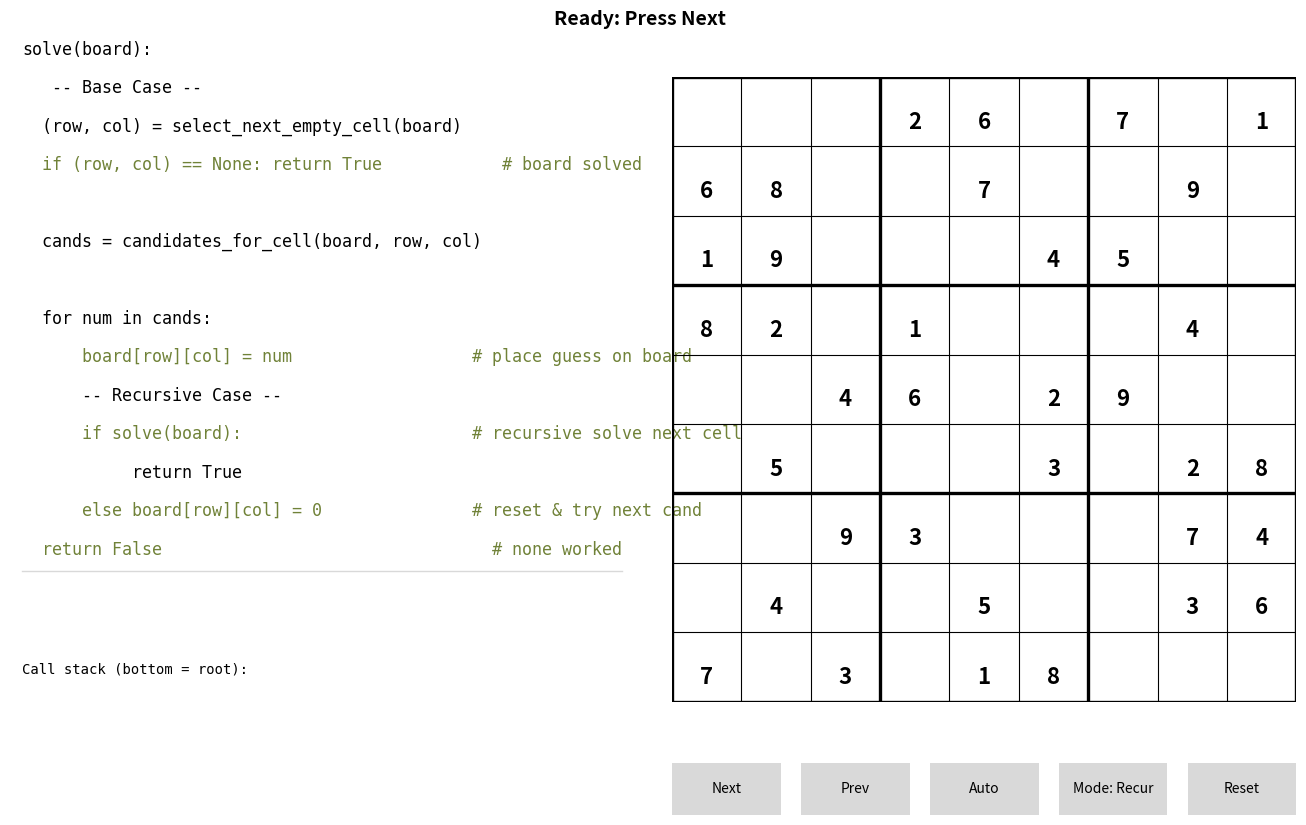

The script that saved this image:
# sudoku_teach_left_right_stack_only_v17.py
# v17 = v14 + (safe) Mode toggle + two extra pseudocodes (While, For).
# NOTE: For maximum stability, all modes use the same proven recursive
#       event generator. Students still see different pseudocode/labels.

import copy
import matplotlib.pyplot as plt
from matplotlib.gridspec import GridSpec, GridSpecFromSubplotSpec
from matplotlib.patches import Rectangle
from matplotlib.widgets import Button

# ---- Appearance & Layout Knobs ---------------------------------------------
GIVEN_NUM_COLOR   = 'black'
FILLED_NUM_COLOR  = 'tab:blue'
CELL_HL_COLOR     = 'tab:green'
CONFLICT_COLOR    = 'red'
STACK_TRUE_COLOR  = 'tab:green'
STACK_FALSE_COLOR = 'tab:red'
STACK_NEUTRAL     = 'black'

COMMENT_COLOR = '#708238'
PC_FONTSIZE_BASE  = 12

# >>> Call stack spacing controls:
STACK_AUTO_FIT = False   # ← original
STACK_Y0       = 0.68    # ← original
STACK_DY       = 0.20    # ← original
STACK_BOTTOM   = 0.10    # ← original
STACK_FONTSIZE = 10      # ← original
# ---------------------------------------------------------------------------

PUZZLE = [
    [0,0,0, 2,6,0, 7,0,1],
    [6,8,0, 0,7,0, 0,9,0],
    [1,9,0, 0,0,4, 5,0,0],
    [8,2,0, 1,0,0, 0,4,0],
    [0,0,4, 6,0,2, 9,0,0],
    [0,5,0, 0,0,3, 0,2,8],
    [0,0,9, 3,0,0, 0,7,4],
    [0,4,0, 0,5,0, 0,3,6],
    [7,0,3, 0,1,8, 0,0,0],
]

# ---------- Core helpers ----------
def count_empty(board):
    return sum(1 for r in range(9) for c in range(9) if board[r][c] == 0)

def select_cell_first_empty(board):
    for r in range(9):
        for c in range(9):
            if board[r][c] == 0:
                return (r, c)
    return None

def check_reason(board, r, c, d):  
    # #checks whether placing digit d at position (r,c) is valid. 
    # returns (True, None) if valid, (False, reason) if invalid.
    
    for j in range(9):
        if board[r][j] == d: #check row by trying out all columns in fixed row
            return False, {'rule':'row', 'conflicts':[(r,j)]}
    for i in range(9):
        if board[i][c] == d: #check column by trying out all rows in fixed column
            return False, {'rule':'col', 'conflicts':[(i,c)]}
    
    br, bc = (r//3)*3, (c//3)*3 #identify beginning row and column for the subsquare. // is a floor operator.
    for i in range(br, br+3):
        for j in range(bc, bc+3): #iterate columns then row first
            if board[i][j] == d:
                return False, {'rule':'box', 'conflicts':[(i,j)]}
    return True, None

def candidates_for(board, r, c): 
    #test number from 1 to 9, and only keep them if they satisfy the constraints, check_reason[0] = true
    return [d for d in range(1,10) if check_reason(board, r, c, d)[0]]

# ---------- Event generator (unchanged recursive; stable) ----------
def solve_steps(board, select_cell=select_cell_first_empty):
    def _solve(depth=0):
        k = count_empty(board)
        pos = select_cell(board)
        if pos is None:
            yield {'type':'base_case','k':k,'depth':depth}
            yield {'type':'solved','k':k,'depth':depth}
            return

        r,c = pos
        yield {'type':'select','cell':(r,c),'k':k,'depth':depth}
        cands = candidates_for(board, r, c)
        yield {'type':'build_candidates','cell':(r,c), 'cands':cands,'k':k,'depth':depth}
        yield {'type':'candidates','cell':(r,c),'cands':cands,'k':k,'depth':depth}
        yield {'type':'init_candidates', 'cell':(r,c), 'cands':cands, 'next_idx':0, 'k':k, 'depth':depth}
        for idx, d in enumerate(cands):
            yield {'type':'advance_candidate_index','cell':(r,c), 'digit': d, 'next_idx':idx, 'k':k, 'depth':depth}
            ok, reason = check_reason(board, r, c, d)
            yield {'type':'try','cell':(r,c),'digit':d,'valid':ok,'reason':reason,'k':k,'depth':depth}
            if not ok:
                continue

            board[r][c] = d
            yield {'type':'place','cell':(r,c),'digit':d,'k':k-1,'depth':depth}
            yield {'type':'push_decision', 'cell':(r,c), 'digit':d, 'cands':cands, 'next_idx':idx+1, 'k':k-1,'depth':depth}
            yield {'type':'recurse_enter','k':k-1,'depth':depth+1}
            outcome = None
            for ev in _solve(depth+1):
                yield ev
                if ev.get('type') == 'solved':
                    outcome = True
            yield {'type':'recurse_return','ok':bool(outcome),'k':count_empty(board),'depth':depth}

            if outcome:
                return True

            board[r][c] = 0
            yield {'type':'reset_cell', 'cell':(r,c), 'k':count_empty(board), 'depth':depth}
            yield {'type':'backtrack','cell':(r,c),'k':count_empty(board),'depth':depth}

        yield {'type':'dead_end','cell':(r,c),'cands':cands,'k':k,'depth':depth}
        return False
    yield from _solve()

def generate_event_trace(puzzle, select_cell=select_cell_first_empty):
    return list(solve_steps(copy.deepcopy(puzzle), select_cell))

# ---------- Viz ----------
class SudokuTeachViz:
    def __init__(self, puzzle):
        self.orig  = copy.deepcopy(puzzle)
        self.board = copy.deepcopy(puzzle)
        # NEW: mode cycle (purely visual, solver stays the same for stability)
        self.mode_cycle = ['Recur', 'While']
        self.mode_idx   = 0
        self.mode       = self.mode_cycle[self.mode_idx]

        self.fig = plt.figure(figsize=(13.4, 8.6))
        plt.subplots_adjust(left=0.03, right=0.99, top=0.95, bottom=0.12, wspace=0.06)

        outer = GridSpec(nrows=1, ncols=2, figure=self.fig, width_ratios=[1.45, 1.45])

        left = GridSpecFromSubplotSpec(3, 1, subplot_spec=outer[0,0],
                                       height_ratios=[0.82, 0.06, 0.12], hspace=0.02)
        self.ax_pc    = self.fig.add_subplot(left[0,0])
        self.ax_info  = self.fig.add_subplot(left[1,0])
        self.ax_stack = self.fig.add_subplot(left[2,0])

        self.ax_grid  = self.fig.add_subplot(outer[0,1])

        def silence(ax):
            ax.set_xticks([]); ax.set_yticks([])
            for sp in ax.spines.values(): sp.set_visible(False)
        for ax in (self.ax_pc, self.ax_info, self.ax_stack):
            silence(ax); ax.set_xlim(0,1); ax.set_ylim(0,1)

        # Grid
        self.ax_grid.set_xlim(0,9); self.ax_grid.set_ylim(0,9)
        self.ax_grid.set_aspect('equal'); self.ax_grid.invert_yaxis(); self.ax_grid.axis('off')
        for i in range(10):
            lw = 2.4 if i % 3 == 0 else 0.8
            self.ax_grid.plot([0,9],[i,i], linewidth=lw, color='black')
            self.ax_grid.plot([i,i],[0,9], linewidth=lw, color='black')

        self.status_text = self.fig.text(0.50, 0.965, "Ready: Press Next",
                                         ha='center', va='center', fontsize=14, fontweight='bold')

        # --- Pseudocode sets (right-arrow assignment; clearer names)
        self.pc_sets = {
            'Recur': [
                "solve(board):",
                "   -- Base Case -- ",
                "  (row, col) = select_next_empty_cell(board)",
                "  if (row, col) == None: return True            # board solved",
                "",
                "  cands = candidates_for_cell(board, row, col)",
                "",
                "  for num in cands:",
                "      board[row][col] = num                  # place guess on board",
                "      -- Recursive Case -- ",
                "      if solve(board):                       # recursive solve next cell",
                "           return True            ",
                "      else board[row][col] = 0               # reset & try next cand",
                "  return False                                 # none worked",
            ],

            'While': [
                "solve(board):                     # cand = candidates, idx = index", 
                "  decision_stack = []             # entry: (row, col, cands, next_cand_idx)",
                "  while count_empty_cells(board) > 0:",
                "       (row, col) = select_next_empty_cell(board)",
                "       cands = candidates_for_cell(board, row, col); & next_cand_idx = 0",
                "       while True:",
                "       if next_cand_idx == len(cands):          # tried all candidates so backtrack",
                "           if decision_stack is empty: return False   # unsolvable",
                "              else pop(decision_stack);            # restore previous entry",
                "              board[row][col] → 0; continue        # reset cell",
                "      cand = cands[next_cand_idx]   # next_cand_idx is a pointer for the candidate list",       
                "      next_cand_idx +=1",
                "      board[row][col] = cand                # place guess",
                "      push(decision_stack, (row, col, cands, next_cand_idx))  # remember where to resume",
                "      break                                   # move to next blank",
                "  return True                                   # solved",
            ],
        }


        # Draw initial pseudocode
        self._draw_pseudocode()

        # k badge
        self.k_text = self.ax_pc.text(0.965, 0.102, "k: —",
            fontsize=PC_FONTSIZE_BASE - 1, ha='right', va='center', family='monospace',
            bbox=dict(boxstyle="round,pad=0.25", fc=(0.95,0.95,0.95), ec="0.7"))
        self.k_text.set_visible(False)   # ← hide permanently
        # Info
        self.left_info = self.ax_info.text(0.02, 0.5, "", fontsize=10, ha='left', va='center', wrap=True, fontweight ='bold')

        # Stack header
        self.stack_header = self.ax_stack.text(0.02, 0.985, "Call stack (bottom = root):",
                           fontsize=STACK_FONTSIZE, family='monospace', ha='left', va='top')
        self.stack_drawn = []
        self.stack_frames = []  # {'depth','r','c','d','ret'}

        # Grid overlays
        self.cell_hl = Rectangle((0,0),1,1, fill=True, alpha=0.18, color=CELL_HL_COLOR)
        self.ax_grid.add_patch(self.cell_hl); self.cell_hl.set_visible(False)
        self.conflict_patches = []
        self.number_texts = [[None]*9 for _ in range(9)]
        self.draw_numbers()

        # Playback
        self.finished = False
        self.events  = []
        self.history = []
        self.index = -1
        self.autoplay = False
        self.timer = self.fig.canvas.new_timer(interval=180)
        self.timer.add_callback(self.auto_tick)

        self._init_buttons_under_grid()
        self.new_run()
    def set_k(self, k): #num_empty cells
        if hasattr(self, 'k_text'):
            self.k_text.set_text(f"k: {k}")
            self.k_text.set_visible(False)

    # ---- Pseudocode drawing & highlighting
    def _draw_pseudocode(self):
        # clear old texts
        for artist in getattr(self, "pc_texts", []):
            try: artist.remove()
            except Exception: pass
        self.pc_texts = []

        # clear highlight rect
        if hasattr(self, "pc_hl") and self.pc_hl in getattr(self.ax_pc, "patches", []):
            try: self.pc_hl.remove()
            except Exception: pass
        self.pc_hl = None

        # clear previous divider line(s)
        for ln in list(self.ax_pc.lines):
            try: ln.remove()
            except Exception: pass

        # draw current pseudocode
        lines = self.pc_sets.get(self.mode, self.pc_sets['Recur'])
        pc_fs = PC_FONTSIZE_BASE
        if self.mode == 'While':
            pc_fs -= 2         # smaller while-loop pseudocode
        n = len(lines)
        self.pc_y0 = 0.97
        bottom_margin = 0.02
        self.pc_dy = min(0.0666, (self.pc_y0 - bottom_margin) / max(1, n))
        for i, line in enumerate(lines):
            y = self.pc_y0 - i*self.pc_dy
            color = COMMENT_COLOR if '#' in line else 'black'
            t = self.ax_pc.text(0.02, y, line, fontsize=pc_fs, family='monospace',
                                ha='left', va='center', color=color)
            self.pc_texts.append(t)

        # highlight block (hidden until we select a line)
        self.pc_hl = Rectangle((0,0),0.001,0.001,
                               facecolor='yellow', alpha=0.18, zorder=0)
        self.ax_pc.add_patch(self.pc_hl); self.pc_hl.set_visible(False)

        # divider under last line
        last_y = self.pc_y0 - (n-1)*self.pc_dy
        divider_y = last_y - self.pc_dy*0.55
        self.ax_pc.plot([0.02, 0.98], [divider_y, divider_y], color='0.85', lw=1)

        self.fig.canvas.draw_idle()

    # ---- Buttons under grid (figure coords) ----
    def _init_buttons_under_grid(self):
        gb = self.ax_grid.get_position(self.fig)
        h = 0.06
        y = max(0.03, gb.y0 - 0.08)
        total_w = gb.x1 - gb.x0
        pad = 0.015
        bw = (total_w - pad*4) / 5.0
        xs = [gb.x0 + i*(bw+pad) for i in range(5)]
        def silence(ax):
            ax.set_xticks([]); ax.set_yticks([])
            for sp in ax.spines.values(): sp.set_visible(False)
        ax_next  = self.fig.add_axes([xs[0], y, bw, h]); silence(ax_next)
        ax_prev  = self.fig.add_axes([xs[1], y, bw, h]); silence(ax_prev)
        ax_auto  = self.fig.add_axes([xs[2], y, bw, h]); silence(ax_auto)
        ax_mode  = self.fig.add_axes([xs[3], y, bw, h]); silence(ax_mode)
        ax_reset = self.fig.add_axes([xs[4], y, bw, h]); silence(ax_reset)
        self.btn_next = Button(ax_next,  'Next')
        self.btn_prev = Button(ax_prev,  'Prev')
        self.btn_auto = Button(ax_auto,  'Auto')
        self.btn_mode = Button(ax_mode,  f"Mode: {self.mode}")
        self.btn_reset= Button(ax_reset, 'Reset')
        self.btn_next.on_clicked(self.on_next)
        self.btn_prev.on_clicked(self.on_prev)
        self.btn_auto.on_clicked(self.on_auto)
        self.btn_mode.on_clicked(self.on_mode)
        self.btn_reset.on_clicked(self.on_reset)

    # ---- Draw helpers ----
    def draw_numbers(self):
        for r in range(9):
            for c in range(9):
                t = self.number_texts[r][c]
                if t: t.remove()
                self.number_texts[r][c] = None
        for r in range(9):
            for c in range(9):
                v = self.board[r][c]
                if v != 0:
                    color = GIVEN_NUM_COLOR if self.orig[r][c] != 0 else FILLED_NUM_COLOR
                    self.number_texts[r][c] = self.ax_grid.text(
                        c+0.5, r+0.65, str(v), ha='center', va='center',
                        fontsize=16, fontweight='bold' if self.orig[r][c] != 0 else 'normal',
                        color=color
                    )
        self.fig.canvas.draw_idle()

    def set_status(self, headline, info=""):
        self.status_text.set_text(headline)
        self.left_info.set_text(info)

    def set_cell_highlight_color(self, color):
        self.cell_hl.set_facecolor(color)
        self.cell_hl.set_edgecolor(color)

    def set_cell_highlight(self, cell):
        if cell is None: self.cell_hl.set_visible(False)
        else:
            r,c = cell; self.cell_hl.set_xy((c,r))
            self.set_cell_highlight_color(CELL_HL_COLOR)   # always default to green
            self.cell_hl.set_visible(True)

    def clear_conflicts(self):
        for p in self.conflict_patches: p.remove()
        self.conflict_patches = []; self.fig.canvas.draw_idle()

    def show_conflicts(self, cells):
        self.clear_conflicts()
        for (r,c) in cells or []:
            rect = Rectangle((c,r),1,1, fill=True, alpha=0.14, color=CONFLICT_COLOR)
            self.ax_grid.add_patch(rect); self.conflict_patches.append(rect)
        self.fig.canvas.draw_idle()

    # ---- replace the whole highlight_pc() with:
    def highlight_pc(self, idx):
        # reset all text styles
        for i, t in enumerate(self.pc_texts):
            line = self.pc_sets.get(self.mode, self.pc_sets['Recur'])[i]
            t.set_color(COMMENT_COLOR if '#' in line else 'black')
            t.set_fontweight('normal')

        if idx is None or idx < 0 or idx >= len(self.pc_texts):
            self.pc_hl.set_visible(False)
            self.fig.canvas.draw_idle()
            return

        t = self.pc_texts[idx]
        t.set_color('tab:blue'); t.set_fontweight('bold')

        # compute tight bbox of the text in AXES coordinates
        renderer = self.fig.canvas.get_renderer()
        bbox_disp = t.get_window_extent(renderer=renderer)               # display coords (pixels)
        bbox_axes = bbox_disp.transformed(self.ax_pc.transAxes.inverted())  # → axes coords

        pad_x = 0.006  # small padding around the line (axes units)
        pad_y = 0.004

        x0 = max(0.02 - pad_x, 0.0)   # align with left margin you used for text
        x1 = min(bbox_axes.x1 + pad_x, 1.0)
        y0 = max(bbox_axes.y0 - pad_y, 0.0)
        y1 = min(bbox_axes.y1 + pad_y, 1.0)

        self.pc_hl.set_xy((x0, y0))
        self.pc_hl.set_width(x1 - x0)
        self.pc_hl.set_height(y1 - y0)
        self.pc_hl.set_visible(True)

        self.fig.canvas.draw_idle()


    def render_stack(self):
        for t in getattr(self, "stack_drawn", []):
            t.remove()
        self.stack_drawn = []

        rows = self.stack_frames[-7:]

        if STACK_AUTO_FIT:
            max_rows = max(1, min(7, len(rows)))
            top, bottom = 0.86, STACK_BOTTOM
            dy = (top - bottom) / max_rows
            y0 = top
        else:
            y0, dy = STACK_Y0, STACK_DY

        # ---- WHILE MODE: show decision_stack style ----
        if self.mode == 'While':
            self.stack_header.set_text("Decision stack (bottom = root):")

            for i, fr in enumerate(reversed(rows)):
                y = y0 - i * dy

                r = fr.get('r', 0) + 1
                c = fr.get('c', 0) + 1
                cands = fr.get('cands', [])
                next_idx = fr.get('next_idx', 0)

                disp = f"[{len(rows)-1-i}] (r{r},c{c}, cands={cands}, next_idx={next_idx})"

                self.stack_drawn.append(
                    self.ax_stack.text(
                        0.02, y, disp,
                        fontsize=STACK_FONTSIZE,
                        family='monospace',
                        ha='left', va='center',
                        color=STACK_NEUTRAL
                    )
                )

            self.fig.canvas.draw_idle()
            return

        # ---- RECUR MODE: original recursive call stack ----
        self.stack_header.set_text("Call stack (bottom = root):")

        for i, fr in enumerate(reversed(rows)):
            y = y0 - i * dy
            d = fr.get('d')
            ret = fr.get('ret')
            disp = f"[{fr['depth']}] r{fr['r']+1},c{fr['c']+1} = {'?' if d is None else d}"
            color = STACK_NEUTRAL
            if ret is True:
                disp += "  ← True"
                color = STACK_TRUE_COLOR
            if ret is False:
                disp += "  ← False"
                color = STACK_FALSE_COLOR

            self.stack_drawn.append(
                self.ax_stack.text(
                    0.02, y, disp,
                    fontsize=STACK_FONTSIZE,
                    family='monospace',
                    ha='left', va='center',
                    color=color
                )
            )

        self.fig.canvas.draw_idle()

    # ---- State/reset ----
    def reset_visual_state_only(self):
        self.finished = False
        self.board = copy.deepcopy(self.orig)
        self.draw_numbers()
        self.set_cell_highlight(None)
        self.clear_conflicts()
        self.set_status("Ready: Press Next","")
        self.highlight_pc(None)
        self.set_k(count_empty(self.board))
        self.history = []; self.index = -1
        self.stack_frames = []; self.render_stack()


    def new_run(self):
        self.events = generate_event_trace(self.orig)
        self.reset_visual_state_only()

    # ---- Event → UI ----
    def describe_event(self, event, replay_info=None):
        et = event['type']; k = event.get('k', count_empty(self.board))
        self.set_k(k)

        # Map events to an approximate line index for each pseudocode
        if self.mode == 'Recur':
            pc_map = {'base_case':3,'solved':3,'select':2,'build_candidates':5,'candidates':5,'try':99,'place':8,
                      'recurse_enter':10,'recurse_return':13,'backtrack':12,'dead_end':13}
        elif self.mode == 'While':
            pc_map = {'base_case':15,'solved':15,'select':3,'build_candidates':4,'candidates':4,'init_candidates':4, 'advance_candidate_index':10, 'try':99,'place':12,
                      'push_decision':13, 'recurse_enter':14,'recurse_return':8, 'reset_cell':9,'backtrack':9,'dead_end':6}

        pc_idx = pc_map.get(et, None)
        # ------------------ Recurs Mode -------------------------------------------
        if self.mode == 'Recur':
            if et == 'base_case':
                self.set_status("BASE CASE reached", "k == 0 → no empty cells remain.")
            elif et == 'solved':
                self.set_status("Solved!", "All cells filled consistently.")
            elif et == 'select':
                r,c = event['cell']
                self.set_status(f"Select next empty cell → r{r+1}, c{c+1}",
                                "We found a position to fill (problem shrinks by one cell).")
            elif et == 'build_candidates':
                r, c = event['cell']
                cands = event['cands']
                self.set_status(
                    f"Build candidate list for r{r+1}, c{c+1}",
                    f"Check digits 1–9 against constraints → valid candidates: {cands}."
                )
            elif et == 'candidates':
                r,c = event['cell']; cands = event['cands']
                self.set_status(f"Candidates for r{r+1}, c{c+1}: {cands}",
                            "Digits allowed by row, column, and 3×3 box rules.")
            
            elif et == 'try':
                r,c = event['cell']; d = event['digit']
                if event['valid']:
                    self.set_status(f"Try {d} at r{r+1}, c{c+1} ✓ valid",
                                    "No conflicts found → we may place and continue.")
                else:
                    reason = event['reason']; cells = reason['conflicts']
                    where = ", ".join([f"(r{ri+1},c{cj+1})" for (ri, cj) in cells])
                    self.set_status(f"Try {d} at r{r+1}, c{c+1} ✗ invalid",
                                f"Violates {reason['rule']}: {where}.")
            elif et == 'place':
                r,c = event['cell']; d = event['digit']
                self.set_status(f"Place {d} at r{r+1}, c{c+1}",
                            "Commit choice; solve the smaller subproblem.")

            elif et == 'recurse_enter':
                if self.mode == 'Recur':
                    self.set_status("RECURSIVE CALL", "Solve the smaller subproblem.")
                elif self.mode == 'While':
                    self.set_status("Push frame (conceptually)", "Same effect as descending once.")
            elif et == 'recurse_return':
                ok = event.get('ok', False)
                self.set_status("Return step",
                                "→ success bubbles up" if ok else "→ dead end, try next candidate")
            elif et == 'backtrack':
                r,c = event['cell']
                self.set_status(f"Backtrack: clear r{r+1}, c{c+1}",
                                "Undo the last placement; explore other options.")
            elif et == 'dead_end':
                r,c = event['cell']; cands = event['cands']
                self.set_status(f"Dead end at r{r+1}, c{c+1}",
                                f"No candidate leads to a solution (legal set was {cands}).")
        # ------------------ While Mode -------------------------------------------
        elif self.mode == 'While':
            if et == 'base_case':
                self.set_status("Loop Termination reached", "No empty cells remain, loop stops.")
            elif et == 'solved':
                self.set_status("Solved!", "All cells filled consistently.")
            elif et == 'select':
                r,c = event['cell']
                self.set_status(f"Select next empty cell → r{r+1}, c{c+1}",
                                "Loop scans board and chooses next empty cell.")
            elif et == 'build_candidates':
                r, c = event['cell']
                cands = event['cands']
                self.set_status(
                    f"Build candidate list for r{r+1}, c{c+1}",
                    f"Scan digits 1–9 using Sudoku rules. Valid candidates are {cands}."
                )
            elif et == 'candidates':
                r,c = event['cell']; cands = event['cands']
                self.set_status(f"Candidates for r{r+1}, c{c+1}: {cands}",
                            "Build candidate list for cell before iterating through.")
            elif et == 'init_candidates':
                r, c = event['cell']
                cands = event['cands']
                next_idx = event['next_idx']
                if self.mode == 'While':
                    self.set_status(
                        f"Initialize candidate list at r{r+1}, c{c+1}",
                        f"Set cands = {cands} and next_cand_idx = {next_idx}."
                    )
                else:
                    self.set_status(
                        f"Candidates ready for r{r+1}, c{c+1}",
                        f"Available candidates are {cands}."
                    )
            elif et == 'advance_candidate_index':
                r, c = event['cell']
                d = event['digit']
                idx = event['next_idx']
                if self.mode == 'While':
                    self.set_status(
                        f"Read candidate index {idx} at r{r+1}, c{c+1}",
                        f"Take cand = {d} from cands[{idx}] for checking."
                    )
                else:
                    self.set_status(
                        f"Try next candidate {d} at r{r+1}, c{c+1}",
                        "Proceed to validate this candidate."
                    )
            elif et == 'try':
                r,c = event['cell']; d = event['digit']
                if event['valid']:
                    self.set_status(f"Check {d} at r{r+1}, c{c+1} ✓ valid",
                                    "Candidate is valid, place guess.")
                else:
                    reason = event['reason']; cells = reason['conflicts']
                    where = ", ".join([f"(r{ri+1},c{cj+1})" for (ri, cj) in cells])
                    self.set_status(f"Try {d} at r{r+1}, c{c+1} ✗ invalid",
                                f"Violates {reason['rule']}: {where}.")
            elif et == 'place':
                r,c = event['cell']; d = event['digit']
                self.set_status(f"Place {d} at r{r+1}, c{c+1}",
                            "Store this decision in stack and continue to next cell.")
            elif et == 'push_decision':
                r, c = event['cell']
                d = event['digit']
                next_idx = event['next_idx']
                if self.mode == 'While':
                    self.set_status(
                        f"Push decision for r{r+1}, c{c+1}",
                        f"Store placed value {d} and resume later from next_cand_idx = {next_idx}."
                    )
                else:
                    self.set_status(
                        f"Record placement at r{r+1}, c{c+1}",
                        "Save the current decision before continuing."
                )
            elif et == 'recurse_enter':
                    self.set_status("Continue loop", "Continue to next cell.")

            elif et == 'recurse_return':
                ok = event.get('ok', False)
                self.set_status("Resume previous decision",
                                "Current stored decisions remain valid" if ok else "→ dead end, return to previous stored decision, and try next candidate")
                
            elif et == 'reset_cell':
                r, c = event['cell']
                if self.mode == 'While':
                    self.set_status(
                        f"Reset r{r+1}, c{c+1} to 0",
                        "This candidate path failed, so clear the cell and continue from the previous saved decision."
                    )
                else:
                    self.set_status(
                        f"Reset r{r+1}, c{c+1}",
                        "Undo the previous placement."
                    )
            elif et == 'backtrack':
                r,c = event['cell']
                self.set_status(f"Backtrack: clear r{r+1}, c{c+1}",
                                "Undo the last placement, resume the previous decision in stack.")
            elif et == 'dead_end':
                r,c = event['cell']; cands = event['cands']
                self.set_status(f"All candidates exhausted at r{r+1}, c{c+1}",
                                f"Candidate list {cands} exhausted, return to previous stored decision.")


        if replay_info is not None:
            self.left_info.set_text(replay_info)
        self.highlight_pc(pc_idx)
        return pc_idx, self.left_info.get_text(), k

    def apply_event(self, event):
        et = event['type']

        if et in ('base_case', 'solved'):
            self.set_cell_highlight(None)
            self.clear_conflicts()

        elif et == 'select':
            r, c = event['cell']
            self.set_cell_highlight((r, c))
            self.clear_conflicts()

            # Recur mode: selection creates a new call-frame
            if self.mode == 'Recur':
                self.stack_frames.append({
                    'depth': event['depth'],
                    'r': r,
                    'c': c,
                    'd': None,
                    'ret': None
                })
                self.render_stack()

            # While mode: do NOT push here
            # decision_stack should only be updated by push_decision

        elif et == 'try':
            self.clear_conflicts()
            if not event['valid'] and event.get('reason'):
                self.show_conflicts(event['reason'].get('conflicts', []))

        elif et == 'place':
            r, c = event['cell']
            d = event['digit']
            self.board[r][c] = d
            self.draw_numbers()
            self.clear_conflicts()

            # Recur mode: update top recursive frame with chosen digit
            if self.mode == 'Recur':
                if self.stack_frames and self.stack_frames[-1]['r'] == r and self.stack_frames[-1]['c'] == c:
                    self.stack_frames[-1]['d'] = d
                    self.stack_frames[-1]['ret'] = None   # clear stale False/True
                    self.render_stack()

            # While mode: board changes here, but stack push happens only at push_decision

        elif et == 'push_decision':
            if self.mode == 'While':
                r, c = event['cell']
                d = event['digit']
                cands = event['cands']
                next_idx = event['next_idx']

                self.stack_frames.append({
                    'r': r,
                    'c': c,
                    'cands': list(cands),
                    'next_idx': next_idx,
                    'digit': d,
                    'ret': None
                })
                self.render_stack()

        elif et == 'recurse_return':
            ok = event['ok']

            if self.mode == 'Recur':
                if self.stack_frames:
                    self.stack_frames[-1]['ret'] = ok
                    self.render_stack()

            # While mode: do not mutate stack here
            # this is just a teaching/status event

        elif et == 'reset_cell':
            r, c = event['cell']
            self.board[r][c] = 0
            self.draw_numbers()
            self.clear_conflicts()

            # Do not pop here.
            # Let backtrack handle the logical removal from stack.

        elif et == 'backtrack':
            r, c = event['cell']
            self.board[r][c] = 0
            self.draw_numbers()
            self.clear_conflicts()

            if self.mode == 'Recur':
                # keep current frame, but restore active-cell color back to green
                self.set_cell_highlight((r, c))
                self.set_cell_highlight_color(CELL_HL_COLOR)

                if self.stack_frames and self.stack_frames[-1]['r'] == r and self.stack_frames[-1]['c'] == c:
                    self.stack_frames[-1]['d'] = None
                    self.stack_frames[-1]['ret'] = False
                    self.render_stack()

            elif self.mode == 'While':
                self.set_cell_highlight((r, c))
                self.set_cell_highlight_color(CELL_HL_COLOR)

                if self.stack_frames:
                    self.stack_frames.pop()
                    self.render_stack()

        elif et == 'dead_end':
            self.clear_conflicts()

            # show current cell as red on dead-end
            if 'cell' in event:
                r, c = event['cell']
                self.set_cell_highlight((r, c))
                self.set_cell_highlight_color(CONFLICT_COLOR)

            if self.mode == 'Recur':
                if self.stack_frames:
                    self.stack_frames[-1]['ret'] = False
                    self.render_stack()
                    self.stack_frames.pop()
                    self.render_stack()
            # While mode: do not pop here
            # dead_end is explanatory; actual stack change happens at backtrack

        return self.describe_event(event)
    # ---- Buttons ----
    def on_next(self, _):
        if self.finished:
            return

        while True:
            nxt = self.index + 1
            if nxt >= len(self.events):
                self.set_status("Finished. Press Reset to run again.", self.left_info.get_text())
                self.autoplay = False
                self.timer.stop()
                return

            ev = self.events[nxt]

            # Skip While-only teaching events when in Recur mode
            if self.mode == 'Recur' and ev.get('type') in {
                'init_candidates',
                'advance_candidate_index',
                'push_decision',
                'reset_cell',
            }:
                self.index = nxt
                continue

            self.apply_event(ev)

            if ev.get('type') == 'solved':
                self.finished = True
                self.autoplay = False
                try:
                    self.timer.stop()
                except Exception:
                    pass

            hi_cell = None
            if self.cell_hl.get_visible():
                x, y = self.cell_hl.get_xy()
                hi_cell = (int(y), int(x))

            self.history = self.history[:self.index+1]
            self.history.append((
                copy.deepcopy(self.board),
                copy.deepcopy(ev),
                hi_cell,
                copy.deepcopy(self.stack_frames)
            ))
            self.index = nxt
            break

    def on_prev(self, _):
        if self.index < 0:
            self.reset_visual_state_only()
            return

        while True:
            self.index -= 1

            if self.index < 0:
                self.reset_visual_state_only()
                return

            board, ev, hi_cell, stack_frames = self.history[self.index]

            # Skip While-only teaching events when in Recur mode
            if self.mode == 'Recur' and ev.get('type') in {
                'init_candidates',
                'advance_candidate_index',
                'push_decision',
                'reset_cell',
            }:
                continue

            self.board = copy.deepcopy(board)
            self.draw_numbers()
            self.set_cell_highlight(hi_cell)
            self.clear_conflicts()
            self.stack_frames = copy.deepcopy(stack_frames)
            self.render_stack()
            self.describe_event(ev)
            return

    def on_auto(self, _):
        self.autoplay = not self.autoplay
        self.btn_auto.label.set_text('Stop' if self.autoplay else 'Auto')
        (self.timer.start() if self.autoplay else self.timer.stop())

    def on_mode(self, _):
        # cycle modes (visual only) safely
        self.autoplay = False
        try: self.timer.stop()
        except Exception: pass
        self.mode_idx = (self.mode_idx + 1) % len(self.mode_cycle)
        self.mode = self.mode_cycle[self.mode_idx]
        self.btn_mode.label.set_text(f"Mode: {self.mode}")
        self._draw_pseudocode()
        # keep the same event trace (engine unchanged), just reset visuals
        self.reset_visual_state_only()

    def auto_tick(self):
        if self.autoplay: self.on_next(None)

    def on_reset(self, _):
        self.autoplay = False; self.btn_auto.label.set_text('Auto'); self.timer.stop()
        self.new_run()

# ---------- Run ----------
if __name__ == "__main__":
    viz = SudokuTeachViz(PUZZLE)
    plt.show()
